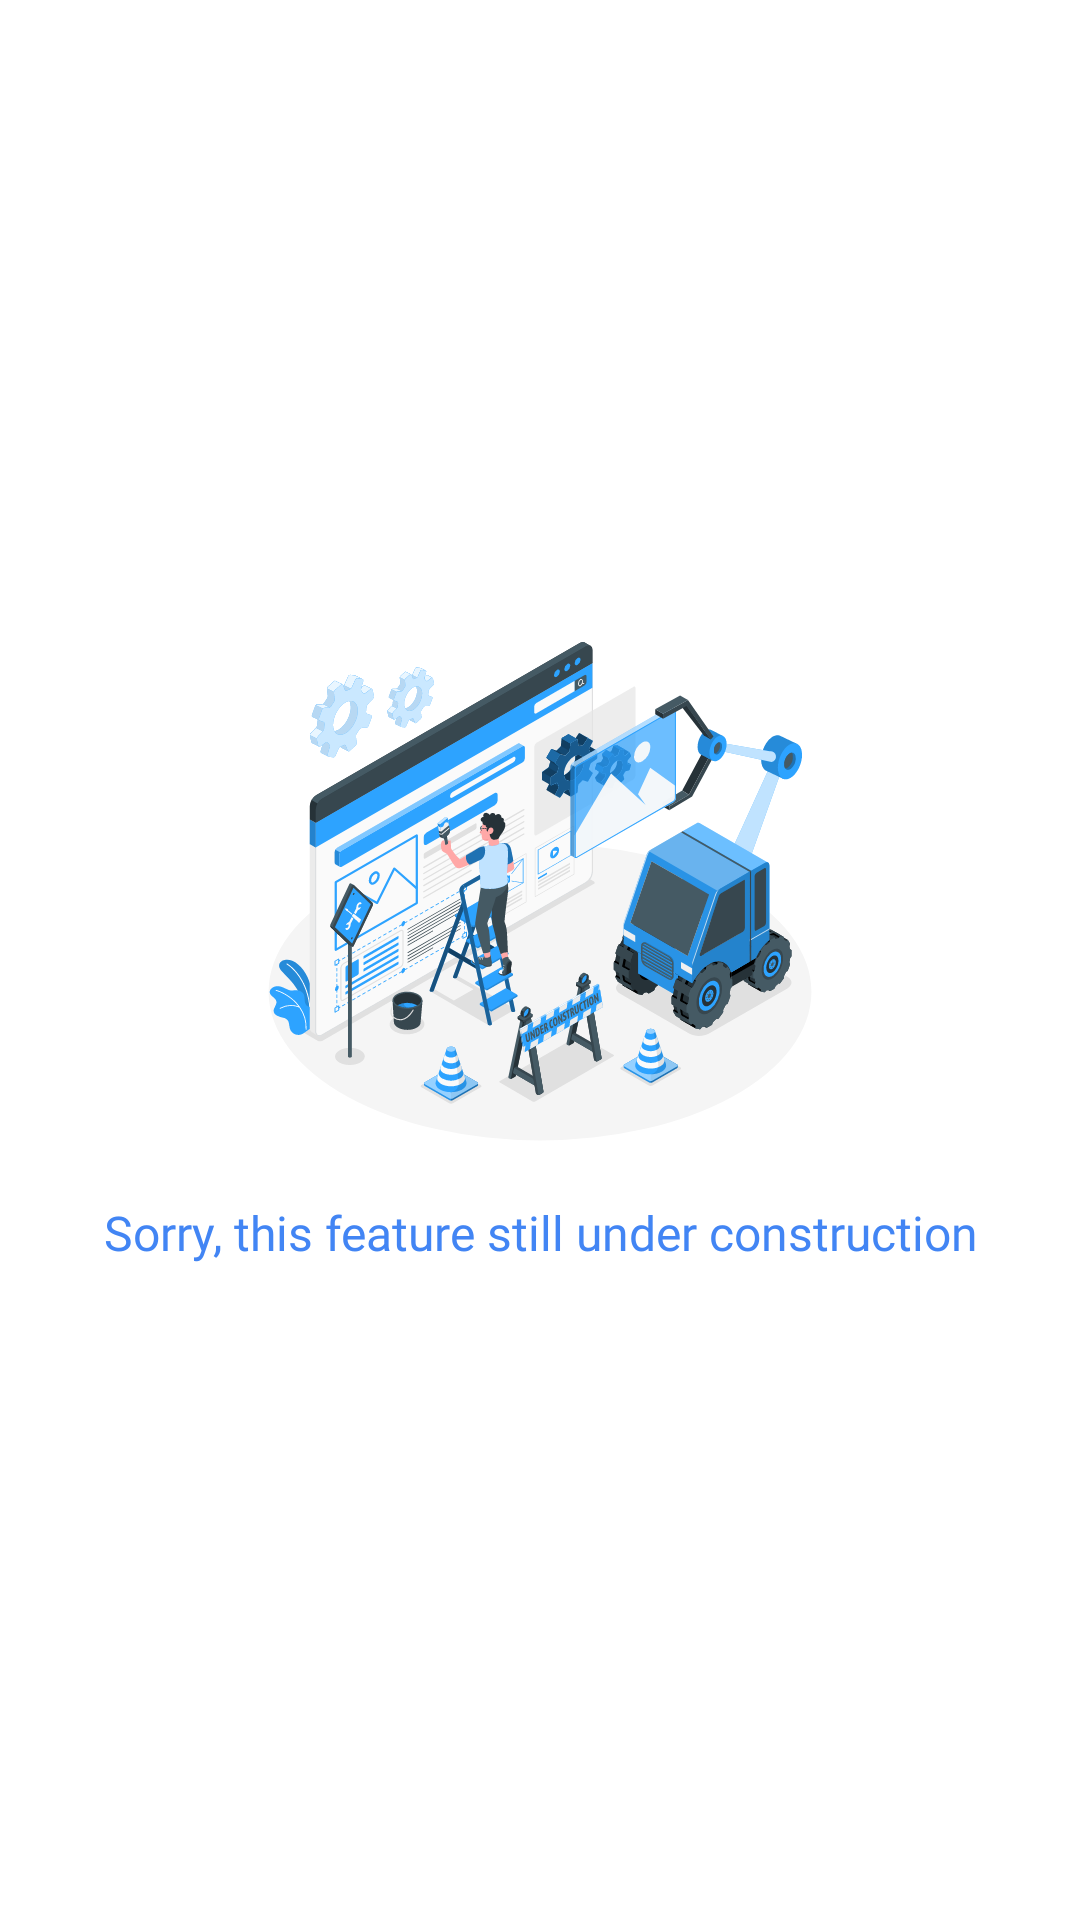

Produce the Android XML layout that renders to this screen, including the resource entries it uses.
<!-- AndroidManifest.xml: application theme Theme.Bytes -->
<!-- res/layout/fragment_bookmark.xml -->
<?xml version="1.0" encoding="utf-8"?>
<androidx.constraintlayout.widget.ConstraintLayout xmlns:android="http://schemas.android.com/apk/res/android"
    xmlns:app="http://schemas.android.com/apk/res-auto"
    xmlns:tools="http://schemas.android.com/tools"
    android:layout_width="match_parent"
    android:layout_height="match_parent"
    android:padding="20dp"
    tools:context=".ui.bookmark.BookmarkFragment">

    <ImageView
        android:id="@+id/iv_under_construction"
        android:layout_width="192dp"
        android:layout_height="192dp"
        android:src="@drawable/under_construction"
        android:layout_marginBottom="48dp"
        app:layout_constraintBottom_toBottomOf="parent"
        app:layout_constraintEnd_toEndOf="parent"
        app:layout_constraintStart_toStartOf="parent"
        app:layout_constraintTop_toTopOf="parent" />

    <TextView
        android:id="@+id/tv_under_construction"
        android:layout_width="wrap_content"
        android:layout_height="wrap_content"
        android:text="@string/under_construction"
        android:textSize="16sp"
        android:textColor="@color/main_color"
        android:fontFamily="@font/inter_bold"
        android:layout_marginTop="8dp"
        android:textAlignment="center"
        app:layout_constraintStart_toStartOf="parent"
        app:layout_constraintEnd_toEndOf="parent"
        app:layout_constraintTop_toBottomOf="@id/iv_under_construction"/>

</androidx.constraintlayout.widget.ConstraintLayout>
<!-- resources referenced by this layout -->
<resources>
  <color name="main_color">#4285F4</color>
  <!-- drawable under_construction: vector/xml drawable (drawable, 197205 chars, omitted) -->
  <string name="under_construction">Sorry, this feature still under construction</string>
  <style name="Theme.Bytes" parent="Theme.MaterialComponents.DayNight.DarkActionBar">
          
          <item name="colorPrimary">@color/main_color</item>
          <item name="colorPrimaryVariant">@color/main_color</item>
          <item name="colorOnPrimary">@color/black</item>
          
          <item name="colorSecondary">@color/teal_200</item>
          <item name="colorSecondaryVariant">@color/teal_700</item>
          <item name="colorOnSecondary">@color/black</item>
          
          <item name="android:statusBarColor">@color/status_bar</item>
          
      </style>
  <color name="black">#FF000000</color>
  <color name="teal_200">#FF03DAC5</color>
  <color name="teal_700">#FF018786</color>
  <color name="status_bar">#434343</color>
</resources>
